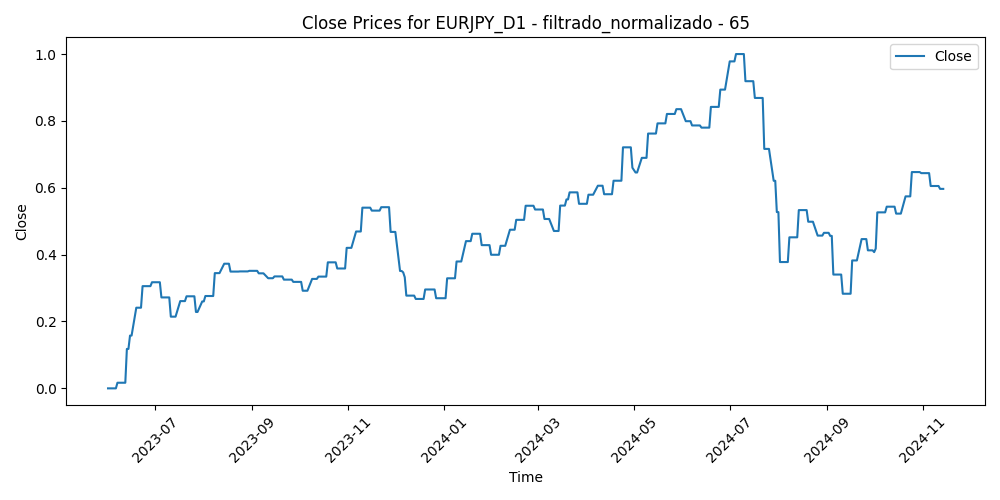

Values plotted in this chart, from the file beside it:
Time, Close, Volume, diferencia_media_65
2023-06-01, 0.0, 0.1089, 0.2784
2023-06-02, 0.0, 0.08236, 0.2586
2023-06-05, 0.0, 0.07445, 0.2786
2023-06-06, 0.0, 0.07893, 0.2927
2023-06-07, 0.01681, 0.09221, 0.2644
2023-06-08, 0.01681, 0.08183, 0.277
2023-06-09, 0.01681, 0.07883, 0.281
2023-06-12, 0.01681, 0.06514, 0.268
2023-06-13, 0.1179, 0.1018, 0.2169
2023-06-14, 0.1179, 0.0955, 0.2067
2023-06-15, 0.1579, 0.128, 0.1268
2023-06-16, 0.1579, 0.1382, 0.05525
2023-06-19, 0.2413, 0.03312, 0.07368
2023-06-20, 0.2413, 0.1163, 0.1147
2023-06-21, 0.2413, 0.1193, 0.05269
2023-06-22, 0.2413, 0.115, 0.02052
2023-06-23, 0.3058, 0.136, 0.04509
2023-06-26, 0.3058, 0.1086, 0.05716
2023-06-27, 0.3058, 0.108, 0.0
2023-06-28, 0.3058, 0.1202, 0.02235
2023-06-29, 0.3174, 0.1241, 0.05033
2023-06-30, 0.3174, 0.1083, 0.05352
2023-07-03, 0.3174, 0.08252, 0.04164
2023-07-04, 0.3174, 0.0197, 0.08543
2023-07-05, 0.272, 0.09619, 0.1041
2023-07-06, 0.272, 0.1326, 0.1182
2023-07-07, 0.272, 0.1155, 0.1797
2023-07-10, 0.272, 0.1086, 0.2052
2023-07-11, 0.2145, 0.1115, 0.2588
2023-07-12, 0.2145, 0.1423, 0.28
2023-07-13, 0.2145, 0.1335, 0.2477
2023-07-14, 0.2145, 0.1435, 0.2141
2023-07-17, 0.261, 0.09576, 0.2169
2023-07-18, 0.261, 0.1384, 0.2236
2023-07-19, 0.261, 0.1352, 0.202
2023-07-20, 0.261, 0.1334, 0.2364
2023-07-21, 0.2754, 0.1225, 0.152
2023-07-24, 0.2754, 0.1174, 0.219
2023-07-25, 0.2754, 0.1051, 0.2632
2023-07-26, 0.2754, 0.1324, 0.2833
2023-07-27, 0.2285, 0.1881, 0.4035
2023-07-28, 0.2285, 0.2353, 0.2904
2023-07-31, 0.26, 0.1397, 0.2487
2023-08-01, 0.26, 0.1169, 0.2056
2023-08-02, 0.2762, 0.1604, 0.2432
2023-08-03, 0.2762, 0.1833, 0.2852
2023-08-04, 0.2762, 0.1588, 0.2899
2023-08-07, 0.2762, 0.1059, 0.2615
2023-08-08, 0.3447, 0.1363, 0.252
2023-08-09, 0.3447, 0.1097, 0.2284
2023-08-10, 0.3447, 0.1376, 0.1785
2023-08-11, 0.3447, 0.1097, 0.1999
2023-08-14, 0.3728, 0.1244, 0.2053
2023-08-15, 0.3728, 0.1214, 0.2127
2023-08-16, 0.3728, 0.137, 0.1977
2023-08-17, 0.3728, 0.1452, 0.2357
2023-08-18, 0.3493, 0.1378, 0.2687
2023-08-21, 0.3493, 0.1052, 0.2129
2023-08-22, 0.3493, 0.1039, 0.2735
2023-08-23, 0.3493, 0.1176, 0.3212
... 319 more rows
